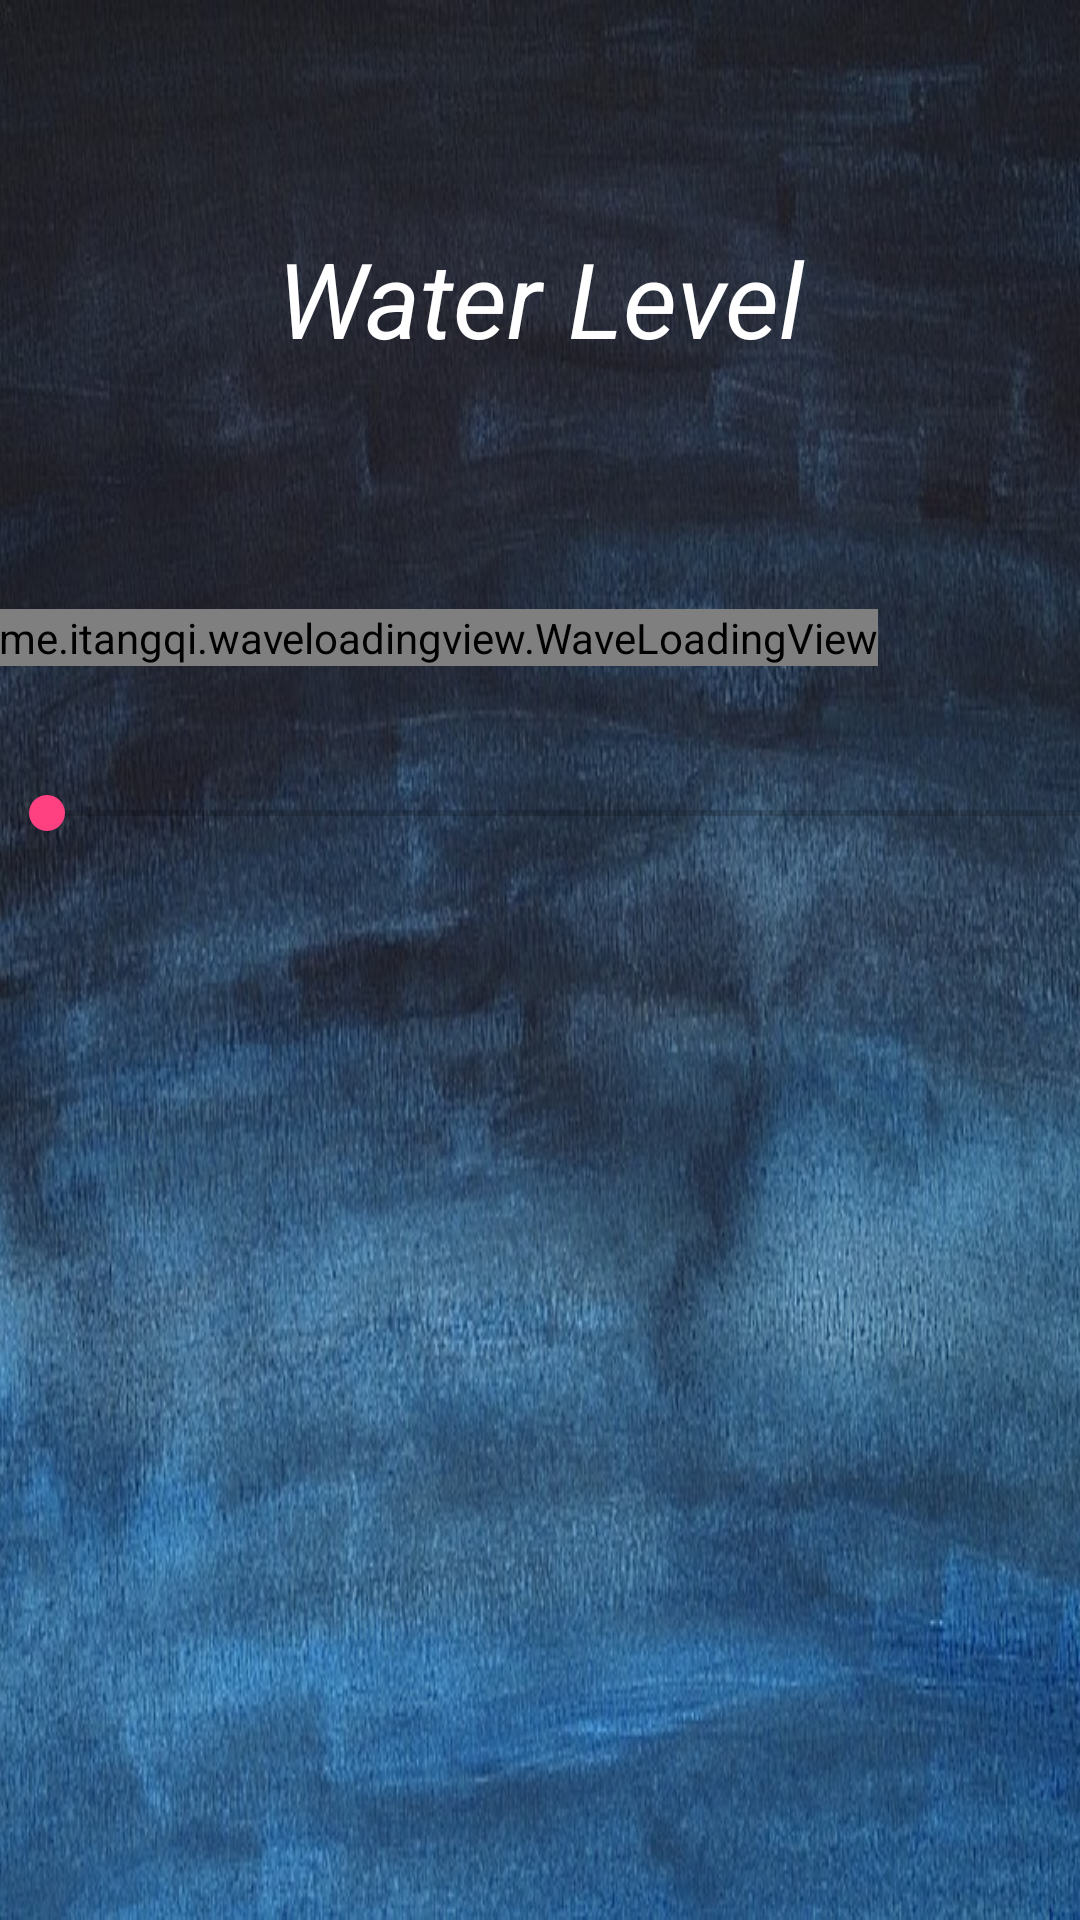

Android layout source for this screen:
<!-- AndroidManifest.xml: application theme AppTheme -->
<!-- res/layout/activity_water_level.xml -->
<?xml version="1.0" encoding="utf-8"?>
<LinearLayout xmlns:android="http://schemas.android.com/apk/res/android"
    xmlns:tools="http://schemas.android.com/tools"
    xmlns:app="http://schemas.android.com/apk/res-auto"
    android:id="@+id/activity_water_level"
    android:background="@drawable/watercolor"
    android:layout_width="match_parent"
    android:orientation="vertical"
    android:layout_height="match_parent"
    android:paddingBottom="@dimen/activity_vertical_margin"
    android:paddingLeft="@dimen/activity_horizontal_margin"
    android:paddingRight="@dimen/activity_horizontal_margin"
    android:paddingTop="16dp"
    tools:context="com.example.sagar.iot.WaterLevelActivity">

    <TextView
        android:layout_marginBottom="-80dp"
        android:layout_marginTop="50dp"
        android:textColor="@android:color/white"
        android:layout_width="match_parent"
        android:layout_height="wrap_content"
        android:text="Water Level"
        android:textSize="35dp"
        android:padding="10dp"
        android:textFontWeight="500dp"
        android:textAlignment="center"
        android:textStyle="italic"
        android:gravity="center"/>

    <me.itangqi.waveloadingview.WaveLoadingView
        android:id="@+id/waveLoadingView"
        android:layout_marginTop="150dp"
        android:layout_width="wrap_content"
        android:layout_height="wrap_content"
        app:wlv_borderColor="@android:color/white"
        app:wlv_borderWidth="5dp"
        app:wlv_shapeType="circle"
        app:wlv_round_rectangle="true"
        app:wlv_triangle_direction="north"

        app:wlv_titleCenterStrokeColor="@android:color/holo_blue_dark"
        app:wlv_titleCenterStrokeWidth="3dp"
        app:wlv_titleCenterColor="@android:color/white"
        app:wlv_titleCenterSize="24sp"

        app:wlv_titleTopStrokeColor="@android:color/holo_blue_dark"
        app:wlv_titleTopStrokeWidth="3dp"
        app:wlv_titleTopColor="@android:color/white"
        app:wlv_titleTopSize="24sp"

        app:wlv_titleBottomStrokeColor="@android:color/holo_blue_dark"
        app:wlv_titleBottomStrokeWidth="3dp"
        app:wlv_titleBottomColor="@android:color/white"
        app:wlv_titleBottomSize="24sp"

        app:wlv_waveAmplitude="50"
        app:wlv_waveColor="@android:color/holo_blue_dark"
        />

    <SeekBar
        android:id="@+id/seekBar"
        android:layout_width="377dp"
        android:layout_height="wrap_content"
        android:max="100"
        android:layout_marginTop="40dp"/>

</LinearLayout>
<!-- resources referenced by this layout -->
<resources>
  <!-- drawable watercolor: jpg bitmap (drawable, 116157 bytes) -->
  <style name="AppTheme" parent="Theme.AppCompat.Light.NoActionBar">
          
          <item name="colorPrimary">@color/colorPrimary</item>
          <item name="colorPrimaryDark">@color/colorPrimaryDark</item>
          <item name="colorAccent">@color/colorAccent</item>
      </style>
  <color name="colorPrimary">#FFC107</color>
  <color name="colorPrimaryDark">#FFA000</color>
  <color name="colorAccent">#FF4081</color>
</resources>
